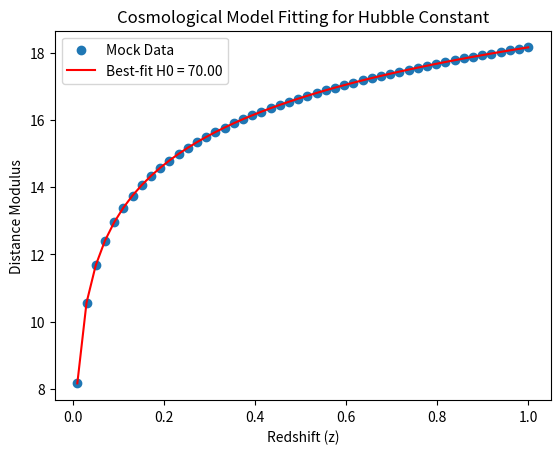

Reproduce this figure in Python.
import numpy as np
from scipy.optimize import curve_fit
import matplotlib.pyplot as plt

# Mock supernova redshift and distance modulus data
z_data = np.linspace(0.01, 1, 50)  # Redshift
distance_modulus_data = 5 * np.log10((z_data * 3e8) / (70 * 1e3))  # Mock data

# Define theoretical distance modulus function for cosmology model
def distance_modulus(z, H0):
    return 5 * np.log10((z * 3e8) / (H0 * 1e3))

# Fit the model
popt, _ = curve_fit(distance_modulus, z_data, distance_modulus_data, p0=[70])
H0_best = popt[0]

# Plot the data and best-fit model
plt.scatter(z_data, distance_modulus_data, label="Mock Data")
plt.plot(z_data, distance_modulus(z_data, H0_best), label=f"Best-fit H0 = {H0_best:.2f}", color="red")
plt.xlabel("Redshift (z)")
plt.ylabel("Distance Modulus")
plt.legend()
plt.title("Cosmological Model Fitting for Hubble Constant")
plt.show()